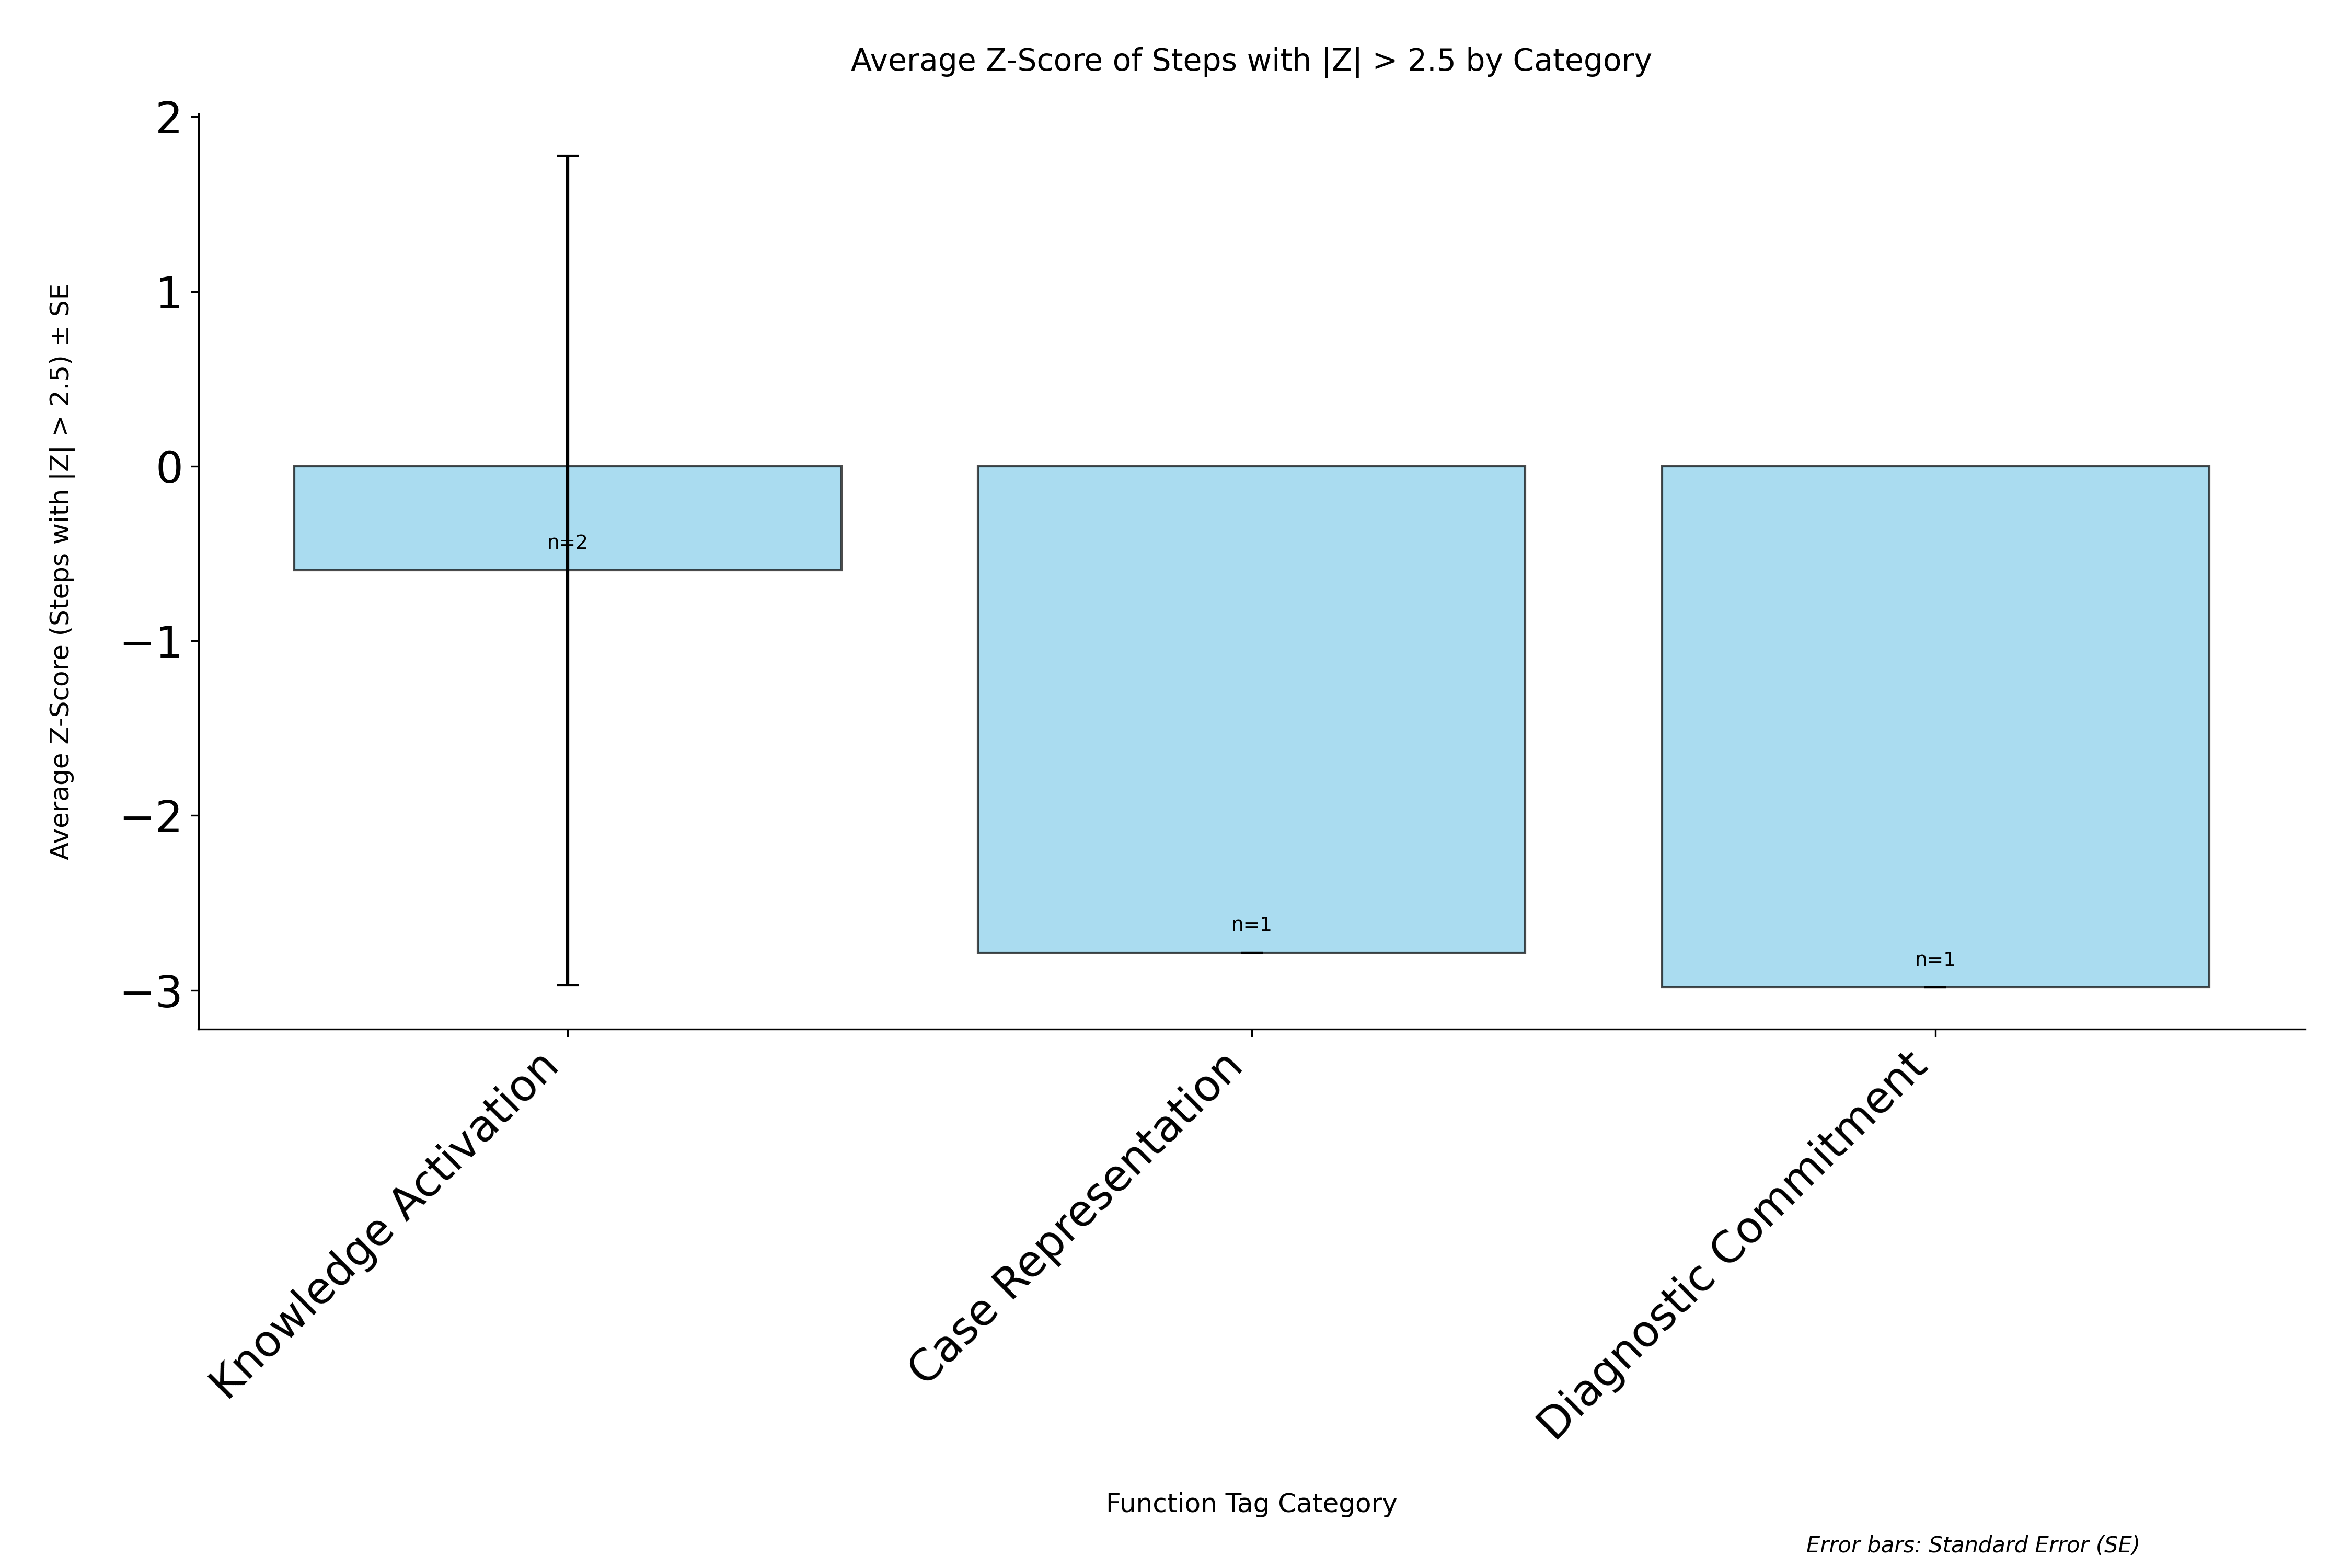

The file beside this chart, header and first rows:
category, avg_zscore, std_zscore, standard_error, count
Knowledge Activation, -0.5965, 3.356, 2.373, 2
Case Representation, -2.785, 0.0, 0.0, 1
Diagnostic Commitment, -2.983, 0.0, 0.0, 1
